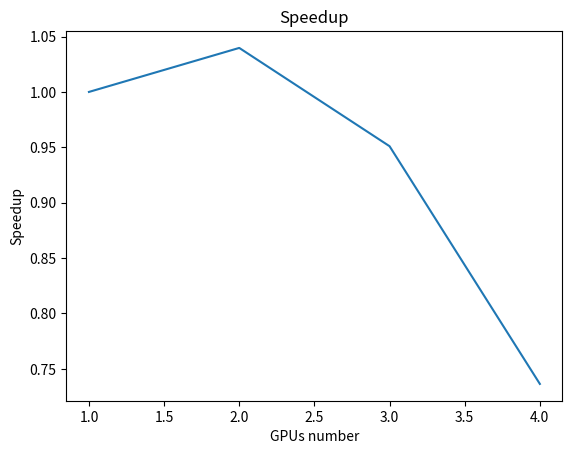
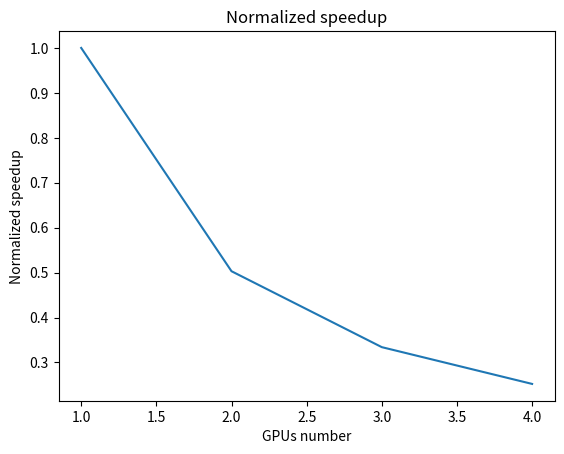
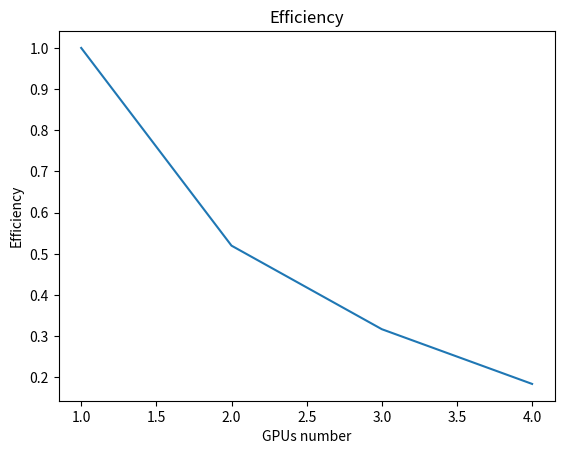
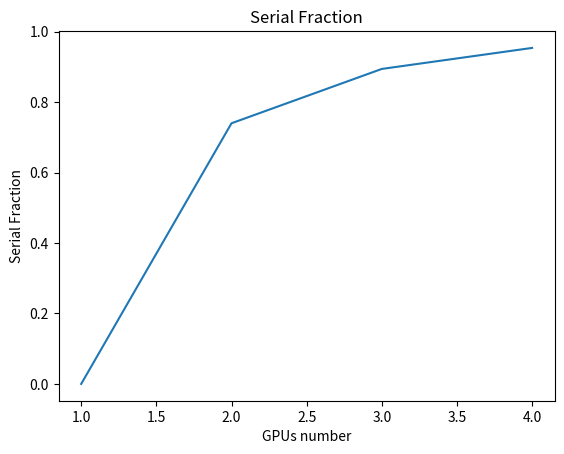

Python code for these plots, in order:
"""
Statistics
"""

import matplotlib.pyplot as plt

results = [301.5283, 290.0063, 317.0638, 409.4627]
gpus_num=range(1,len(results)+1)

# GPUtime_[h] based on hpc-jobs-hisotory
cost_of_parallel_system = [0.34, 0.65, 1.07, 1.83]

base_time = results[0]
cost_of_serial_system = cost_of_parallel_system[0]

# Speedup

speedup_results = [base_time/i for i in results]
plt.plot(gpus_num, speedup_results)

plt.xlabel('GPUs number')
plt.ylabel('Speedup')
plt.title('Speedup')

plt.savefig('speedup.png')
plt.show()

# Normalized speedup

normalized_speedup_results = [(r/base_time)/(par/ cost_of_serial_system) for r, par in zip(results, cost_of_parallel_system)]
plt.plot(gpus_num, normalized_speedup_results)

plt.xlabel('GPUs number')
plt.ylabel('Normalized speedup')
plt.title('Normalized speedup')

plt.savefig('normalized_speedup.png')
plt.show()

# Efficiency

efficiency_results = [s/gpu for s, gpu in zip(speedup_results, gpus_num)]
plt.plot(gpus_num, efficiency_results)

plt.xlabel('GPUs number')
plt.ylabel('Efficiency')
plt.title('Efficiency')

plt.savefig('efficiency.png')
plt.show()

# Serial Fraction
serial_fraction = [1 - (e / gpu) for e, gpu in zip(efficiency_results, gpus_num)]
plt.plot(gpus_num, serial_fraction, label='Serial Fraction')

plt.xlabel('GPUs number')
plt.ylabel('Serial Fraction')
plt.title('Serial Fraction')

# plt.legend()
plt.savefig('speedup_serial_fraction.png')
plt.show()
